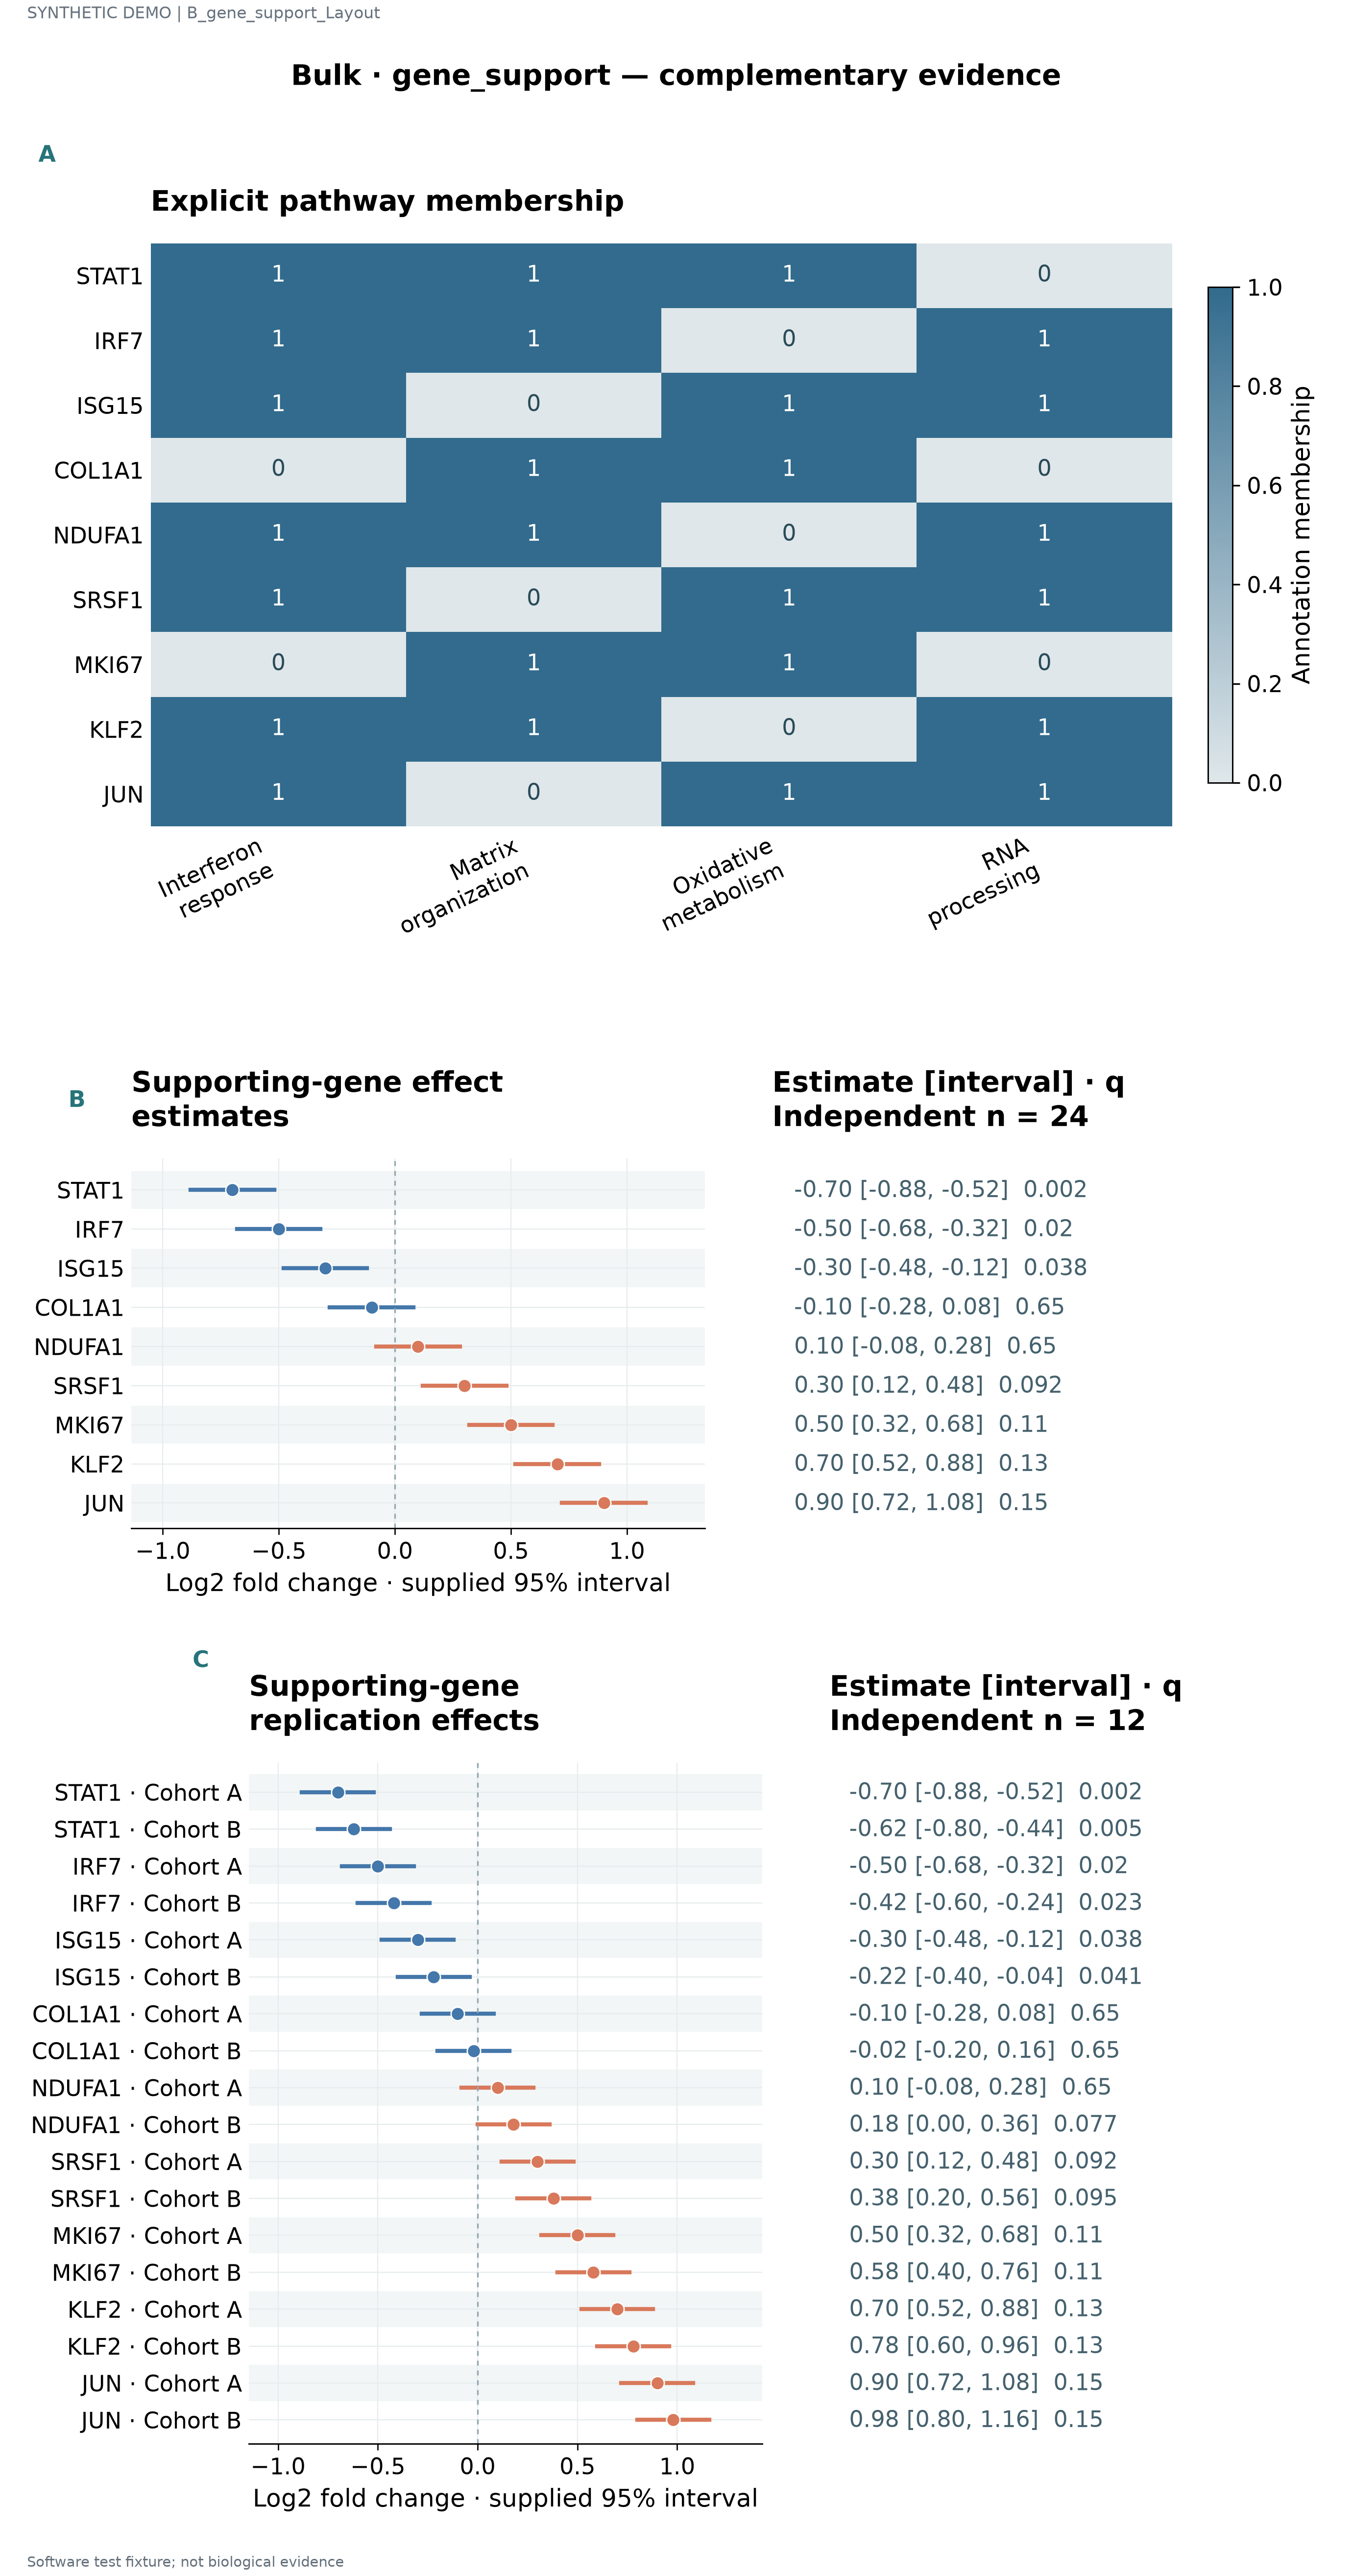

The data file committed next to this chart (first rows):
label	series	value	panel_id	estimate	lower	upper	q	n
STAT1	Interferon response	1.0	p1					
STAT1	Matrix organization	1.0	p1					
STAT1	Oxidative metabolism	1.0	p1					
STAT1	RNA processing	0.0	p1					
IRF7	Interferon response	1.0	p1					
IRF7	Matrix organization	1.0	p1					
IRF7	Oxidative metabolism	0.0	p1					
IRF7	RNA processing	1.0	p1					
ISG15	Interferon response	1.0	p1					
ISG15	Matrix organization	0.0	p1					
ISG15	Oxidative metabolism	1.0	p1					
ISG15	RNA processing	1.0	p1					
COL1A1	Interferon response	0.0	p1					
COL1A1	Matrix organization	1.0	p1					
COL1A1	Oxidative metabolism	1.0	p1					
COL1A1	RNA processing	0.0	p1					
NDUFA1	Interferon response	1.0	p1					
NDUFA1	Matrix organization	1.0	p1					
NDUFA1	Oxidative metabolism	0.0	p1					
NDUFA1	RNA processing	1.0	p1					
SRSF1	Interferon response	1.0	p1					
SRSF1	Matrix organization	0.0	p1					
SRSF1	Oxidative metabolism	1.0	p1					
SRSF1	RNA processing	1.0	p1					
MKI67	Interferon response	0.0	p1					
MKI67	Matrix organization	1.0	p1					
MKI67	Oxidative metabolism	1.0	p1					
MKI67	RNA processing	0.0	p1					
KLF2	Interferon response	1.0	p1					
KLF2	Matrix organization	1.0	p1					
KLF2	Oxidative metabolism	0.0	p1					
KLF2	RNA processing	1.0	p1					
JUN	Interferon response	1.0	p1					
JUN	Matrix organization	0.0	p1					
JUN	Oxidative metabolism	1.0	p1					
JUN	RNA processing	1.0	p1					
STAT1			p2	-0.7	-0.88	-0.52	0.002	24.0
IRF7			p2	-0.5	-0.68	-0.32	0.02	24.0
ISG15			p2	-0.3	-0.48	-0.12	0.038	24.0
COL1A1			p2	-0.1	-0.28	0.08	0.65	24.0
NDUFA1			p2	0.1	-0.08	0.28	0.65	24.0
SRSF1			p2	0.3	0.12	0.48	0.092	24.0
MKI67			p2	0.5	0.32	0.68	0.11	24.0
KLF2			p2	0.7	0.52	0.88	0.128	24.0
JUN			p2	0.9	0.72	1.08	0.146	24.0
STAT1 · Cohort A			p3	-0.7	-0.88	-0.52	0.002	12.0
STAT1 · Cohort B			p3	-0.62	-0.8	-0.44	0.005	12.0
IRF7 · Cohort A			p3	-0.5	-0.68	-0.32	0.02	12.0
IRF7 · Cohort B			p3	-0.42	-0.6	-0.24	0.023	12.0
ISG15 · Cohort A			p3	-0.3	-0.48	-0.12	0.038	12.0
ISG15 · Cohort B			p3	-0.22	-0.4	-0.04	0.041	12.0
COL1A1 · Cohort A			p3	-0.1	-0.28	0.08	0.65	12.0
COL1A1 · Cohort B			p3	-0.02	-0.2	0.16	0.65	12.0
NDUFA1 · Cohort A			p3	0.1	-0.08	0.28	0.65	12.0
NDUFA1 · Cohort B			p3	0.18	9.71445146547012e-17	0.36	0.077	12.0
SRSF1 · Cohort A			p3	0.3	0.12	0.48	0.092	12.0
SRSF1 · Cohort B			p3	0.38	0.2	0.56	0.095	12.0
MKI67 · Cohort A			p3	0.5	0.32	0.68	0.11	12.0
MKI67 · Cohort B			p3	0.58	0.4	0.76	0.113	12.0
KLF2 · Cohort A			p3	0.7	0.52	0.88	0.128	12.0
... 3 more rows
